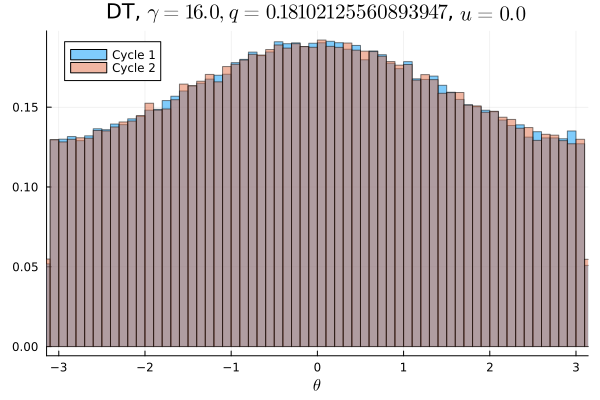

Values plotted in this chart, from the file beside it:
Cycle 1, Cycle 2
0.007963, 0.008322
0.008125, 0.008028
0.008172, 0.008228
0.008172, 0.007994
0.008372, 0.008103
0.008016, 0.008234
0.008131, 0.008238
0.008347, 0.008172
0.008444, 0.008531
0.008469, 0.008147
0.008469, 0.008663
0.008669, 0.008331
0.008697, 0.008778
0.008869, 0.008903
0.008712, 0.008744
0.009016, 0.008928
0.008919, 0.008875
0.009031, 0.009163
0.009362, 0.009481
0.009325, 0.009522
0.009262, 0.009253
0.009581, 0.009319
0.009669, 0.009475
0.009806, 0.009759
0.01002, 0.01005
0.01013, 0.0103
0.009953, 0.01014
0.01045, 0.01026
0.01039, 0.01063
0.01037, 0.01053
0.01054, 0.01072
0.01069, 0.0105
0.01073, 0.01086
0.01082, 0.01084
0.01124, 0.01106
0.01121, 0.01133
0.01124, 0.01121
0.01144, 0.01138
0.01175, 0.01151
0.01138, 0.01146
0.01132, 0.01158
0.01182, 0.01173
0.01183, 0.0119
0.01215, 0.0118
0.01182, 0.0117
0.01213, 0.01186
0.01185, 0.01196
0.01175, 0.01185
0.01203, 0.0119
0.01182, 0.01168
0.01211, 0.01206
0.01183, 0.01187
0.01214, 0.01188
0.01203, 0.01188
0.01169, 0.01174
0.01172, 0.01178
0.01204, 0.01202
0.01166, 0.01162
0.01144, 0.01192
0.01114, 0.01149
... 40 more rows
